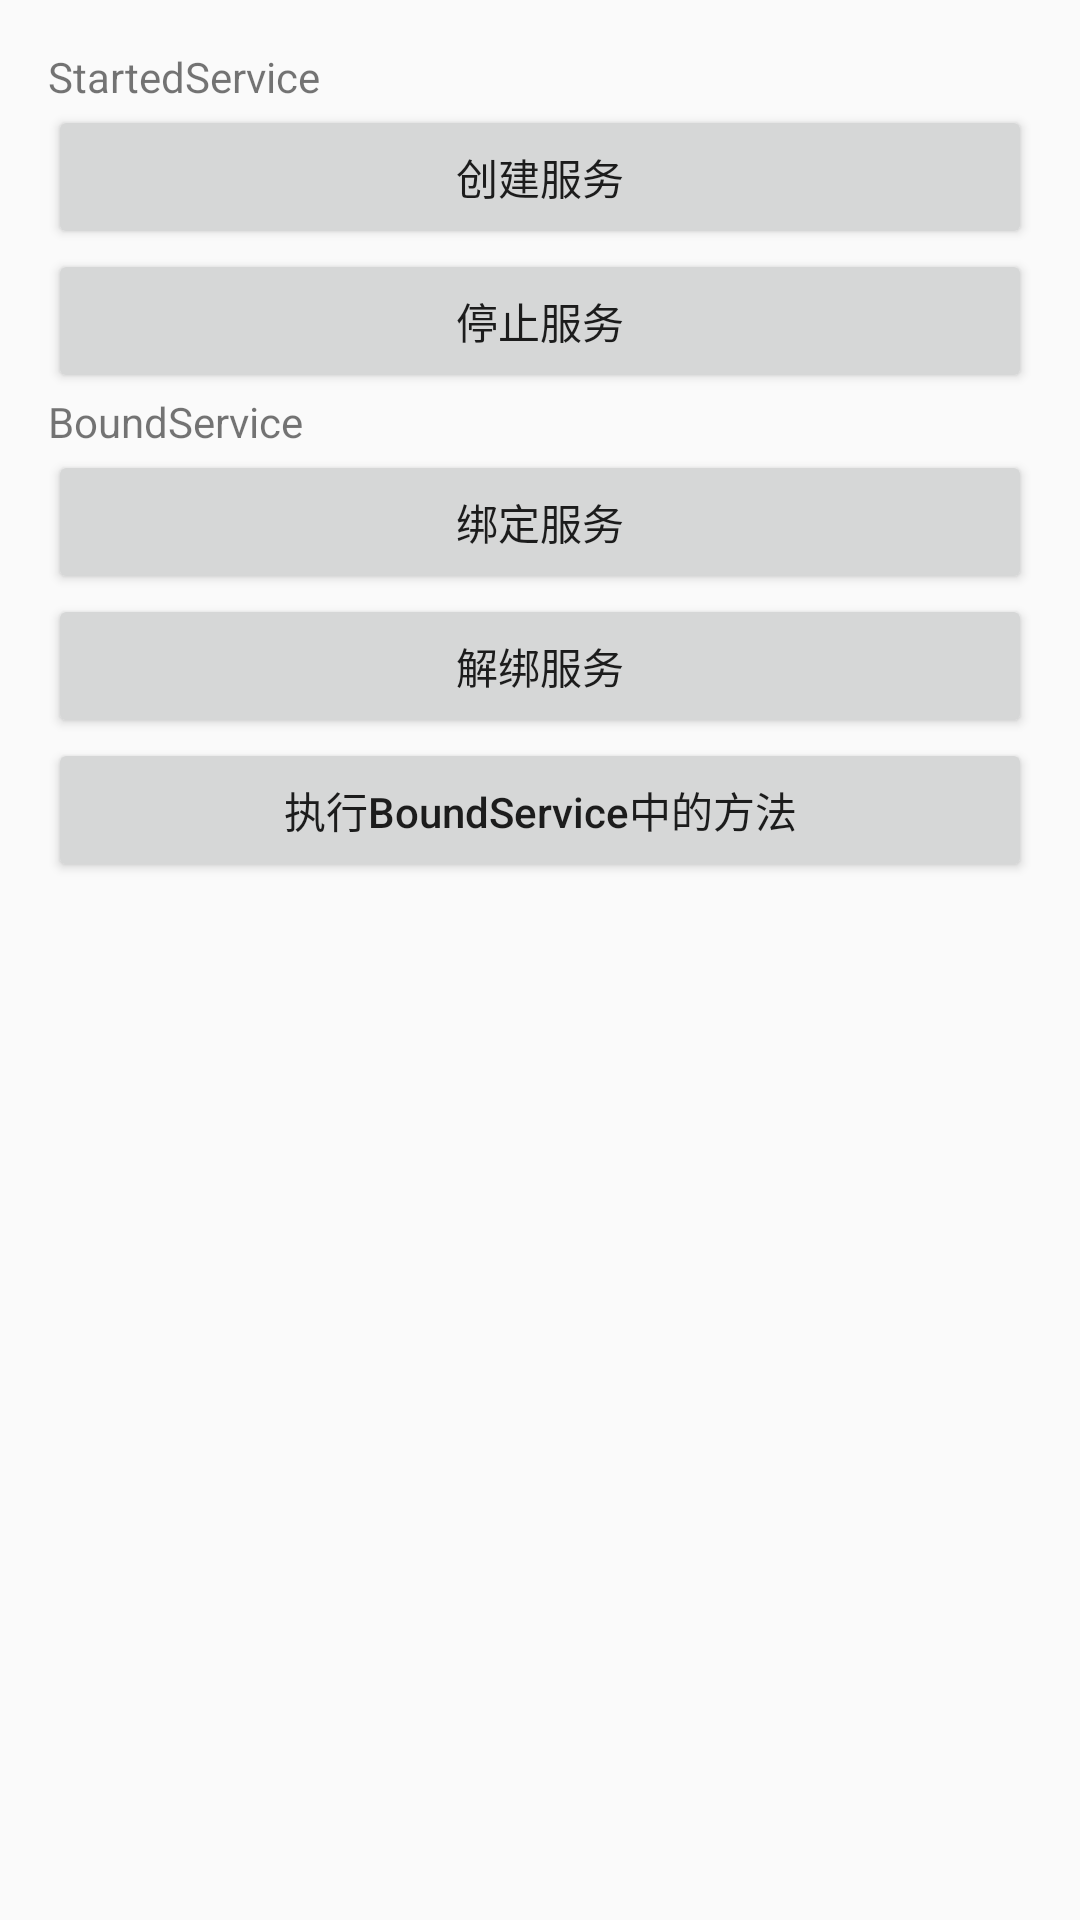

Android layout source for this screen:
<!-- AndroidManifest.xml: application theme AppTheme_ -->
<!-- res/layout/activity_service.xml -->
<?xml version="1.0" encoding="utf-8"?>
<LinearLayout
    xmlns:android="http://schemas.android.com/apk/res/android"
    xmlns:tools="http://schemas.android.com/tools"
    android:layout_width="match_parent"
    android:layout_height="match_parent"
    android:orientation="vertical"
    android:paddingBottom="@dimen/activity_vertical_margin"
    android:paddingLeft="@dimen/activity_horizontal_margin"
    android:paddingRight="@dimen/activity_horizontal_margin"
    android:paddingTop="@dimen/activity_vertical_margin"
    tools:context=".Activity.ServiceActivity">

    <TextView
        android:layout_width="match_parent"
        android:layout_height="wrap_content"
        android:text="StartedService"/>

    <Button
        android:id="@+id/btn_createService"
        android:layout_width="match_parent"
        android:layout_height="wrap_content"
        android:text="创建服务"/>

    <Button
        android:id="@+id/btn_stopService"
        android:layout_width="match_parent"
        android:layout_height="wrap_content"
        android:text="停止服务"/>

    <TextView
        android:layout_width="match_parent"
        android:layout_height="wrap_content"
        android:text="BoundService"/>

    <Button
        android:id="@+id/btn_bindService"
        android:layout_width="match_parent"
        android:layout_height="wrap_content"
        android:text="绑定服务"/>

    <Button
        android:id="@+id/btn_unBindService"
        android:layout_width="match_parent"
        android:layout_height="wrap_content"
        android:text="解绑服务"/>
    <Button
        android:id="@+id/btn_doSomething"
        android:layout_width="match_parent"
        android:layout_height="wrap_content"
        android:text="执行BoundService中的方法"
        android:textAllCaps="false"/>
</LinearLayout>
<!-- resources referenced by this layout -->
<resources>
  <dimen name="activity_horizontal_margin">16dp</dimen>
  <dimen name="activity_vertical_margin">16dp</dimen>
  <style name="AppTheme_" parent="Theme.AppCompat.Light.DarkActionBar">
          <item name="android:windowNoTitle">true</item>
          <item name="android:windowAnimationStyle">@style/Animation_Activity</item>
          <item name="android:listDivider">@color/z00a0ff</item>
      </style>
  <style name="Animation_Activity" parent="@android:style/Animation.Activity">
          
          <item name="android:activityOpenEnterAnimation">@anim/toleft_activity_in</item>
          <item name="android:activityOpenExitAnimation">@anim/toleft_activity_out</item>
          <item name="android:activityCloseEnterAnimation">@anim/toright_activity_in</item>
          <item name="android:activityCloseExitAnimation">@anim/toright_activity_out</item>
      </style>
  <color name="z00a0ff">#00a0ff</color>
</resources>
